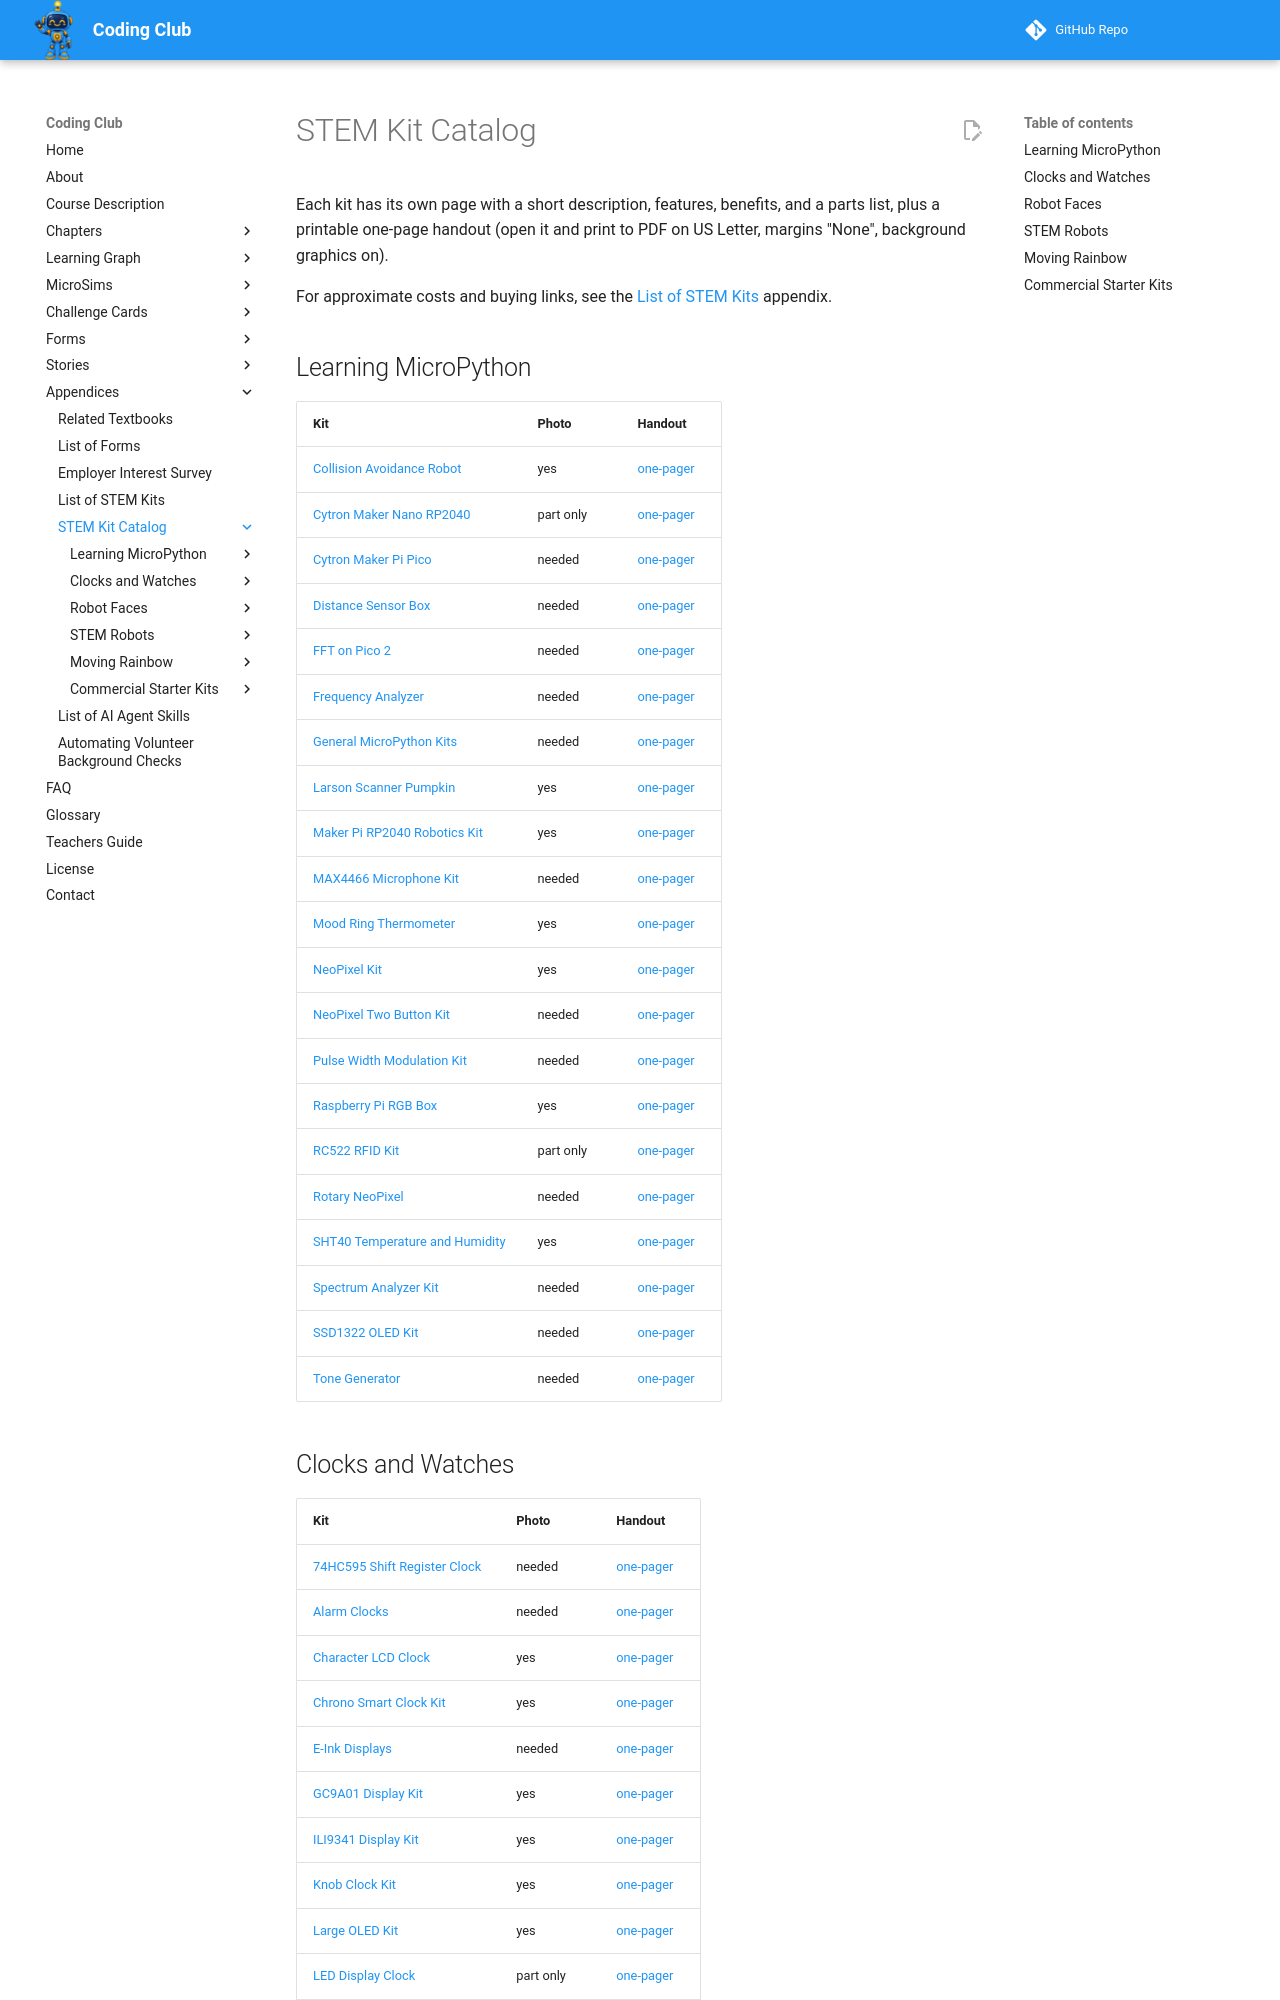

repository: dmccreary/coding-club · page: kits/index.html · generator: mkdocs

---
title: STEM Kit Catalog
description: One page per Coding Club STEM kit, with features, benefits, parts, and a printable one-page handout.
---

# STEM Kit Catalog

Each kit has its own page with a short description, features, benefits, and a parts list, plus a printable one-page handout (open it and print to PDF on US Letter, margins "None", background graphics on).

For approximate costs and buying links, see the [List of STEM Kits](../appendices/list-of-stem-kits/index.md) appendix.

## Learning MicroPython

| Kit | Photo | Handout |
|---|---|---|
| [Collision Avoidance Robot](maker-pi-rp2040-robot/index.md) | yes | [one-pager](maker-pi-rp2040-robot/maker-pi-rp2040-robot-one-pager.html) |
| [Cytron Maker Nano RP2040](maker-nano-rp2040/index.md) | part only | [one-pager](maker-nano-rp2040/maker-nano-rp2040-one-pager.html) |
| [Cytron Maker Pi Pico](maker-pi-pico/index.md) | needed | [one-pager](maker-pi-pico/maker-pi-pico-one-pager.html) |
| [Distance Sensor Box](distance-sensor/index.md) | needed | [one-pager](distance-sensor/distance-sensor-one-pager.html) |
| [FFT on Pico 2](10-fft-on-pico2/index.md) | needed | [one-pager](10-fft-on-pico2/10-fft-on-pico2-one-pager.html) |
| [Frequency Analyzer](frequency-analyzer/index.md) | needed | [one-pager](frequency-analyzer/frequency-analyzer-one-pager.html) |
| [General MicroPython Kits](01-general-kits/index.md) | needed | [one-pager](01-general-kits/01-general-kits-one-pager.html) |
| [Larson Scanner Pumpkin](larson-scanner/index.md) | yes | [one-pager](larson-scanner/larson-scanner-one-pager.html) |
| [Maker Pi RP2040 Robotics Kit](maker-pi-rp2040/index.md) | yes | [one-pager](maker-pi-rp2040/maker-pi-rp2040-one-pager.html) |
| [MAX4466 Microphone Kit](microphone-max4466/index.md) | needed | [one-pager](microphone-max4466/microphone-max4466-one-pager.html) |
| [Mood Ring Thermometer](sht40-temp-display/index.md) | yes | [one-pager](sht40-temp-display/sht40-temp-display-one-pager.html) |
| [NeoPixel Kit](learning-micropython-neopixel/index.md) | yes | [one-pager](learning-micropython-neopixel/learning-micropython-neopixel-one-pager.html) |
| [NeoPixel Two Button Kit](03-neopixel-strip-two-buttons/index.md) | needed | [one-pager](03-neopixel-strip-two-buttons/03-neopixel-strip-two-buttons-one-pager.html) |
| [Pulse Width Modulation Kit](pwm/index.md) | needed | [one-pager](pwm/pwm-one-pager.html) |
| [Raspberry Pi RGB Box](rgb-box/index.md) | yes | [one-pager](rgb-box/rgb-box-one-pager.html) |
| [RC522 RFID Kit](rfid-rc522/index.md) | part only | [one-pager](rfid-rc522/rfid-rc522-one-pager.html) |
| [Rotary NeoPixel](03-rotary-neopixel/index.md) | needed | [one-pager](03-rotary-neopixel/03-rotary-neopixel-one-pager.html) |
| [SHT40 Temperature and Humidity](sht40-temp/index.md) | yes | [one-pager](sht40-temp/sht40-temp-one-pager.html) |
| [Spectrum Analyzer Kit](spectrum-analyzer/index.md) | needed | [one-pager](spectrum-analyzer/spectrum-analyzer-one-pager.html) |
| [SSD1322 OLED Kit](oled-ssd1322/index.md) | needed | [one-pager](oled-ssd1322/oled-ssd1322-one-pager.html) |
| [Tone Generator](tone-generator/index.md) | needed | [one-pager](tone-generator/tone-generator-one-pager.html) |
